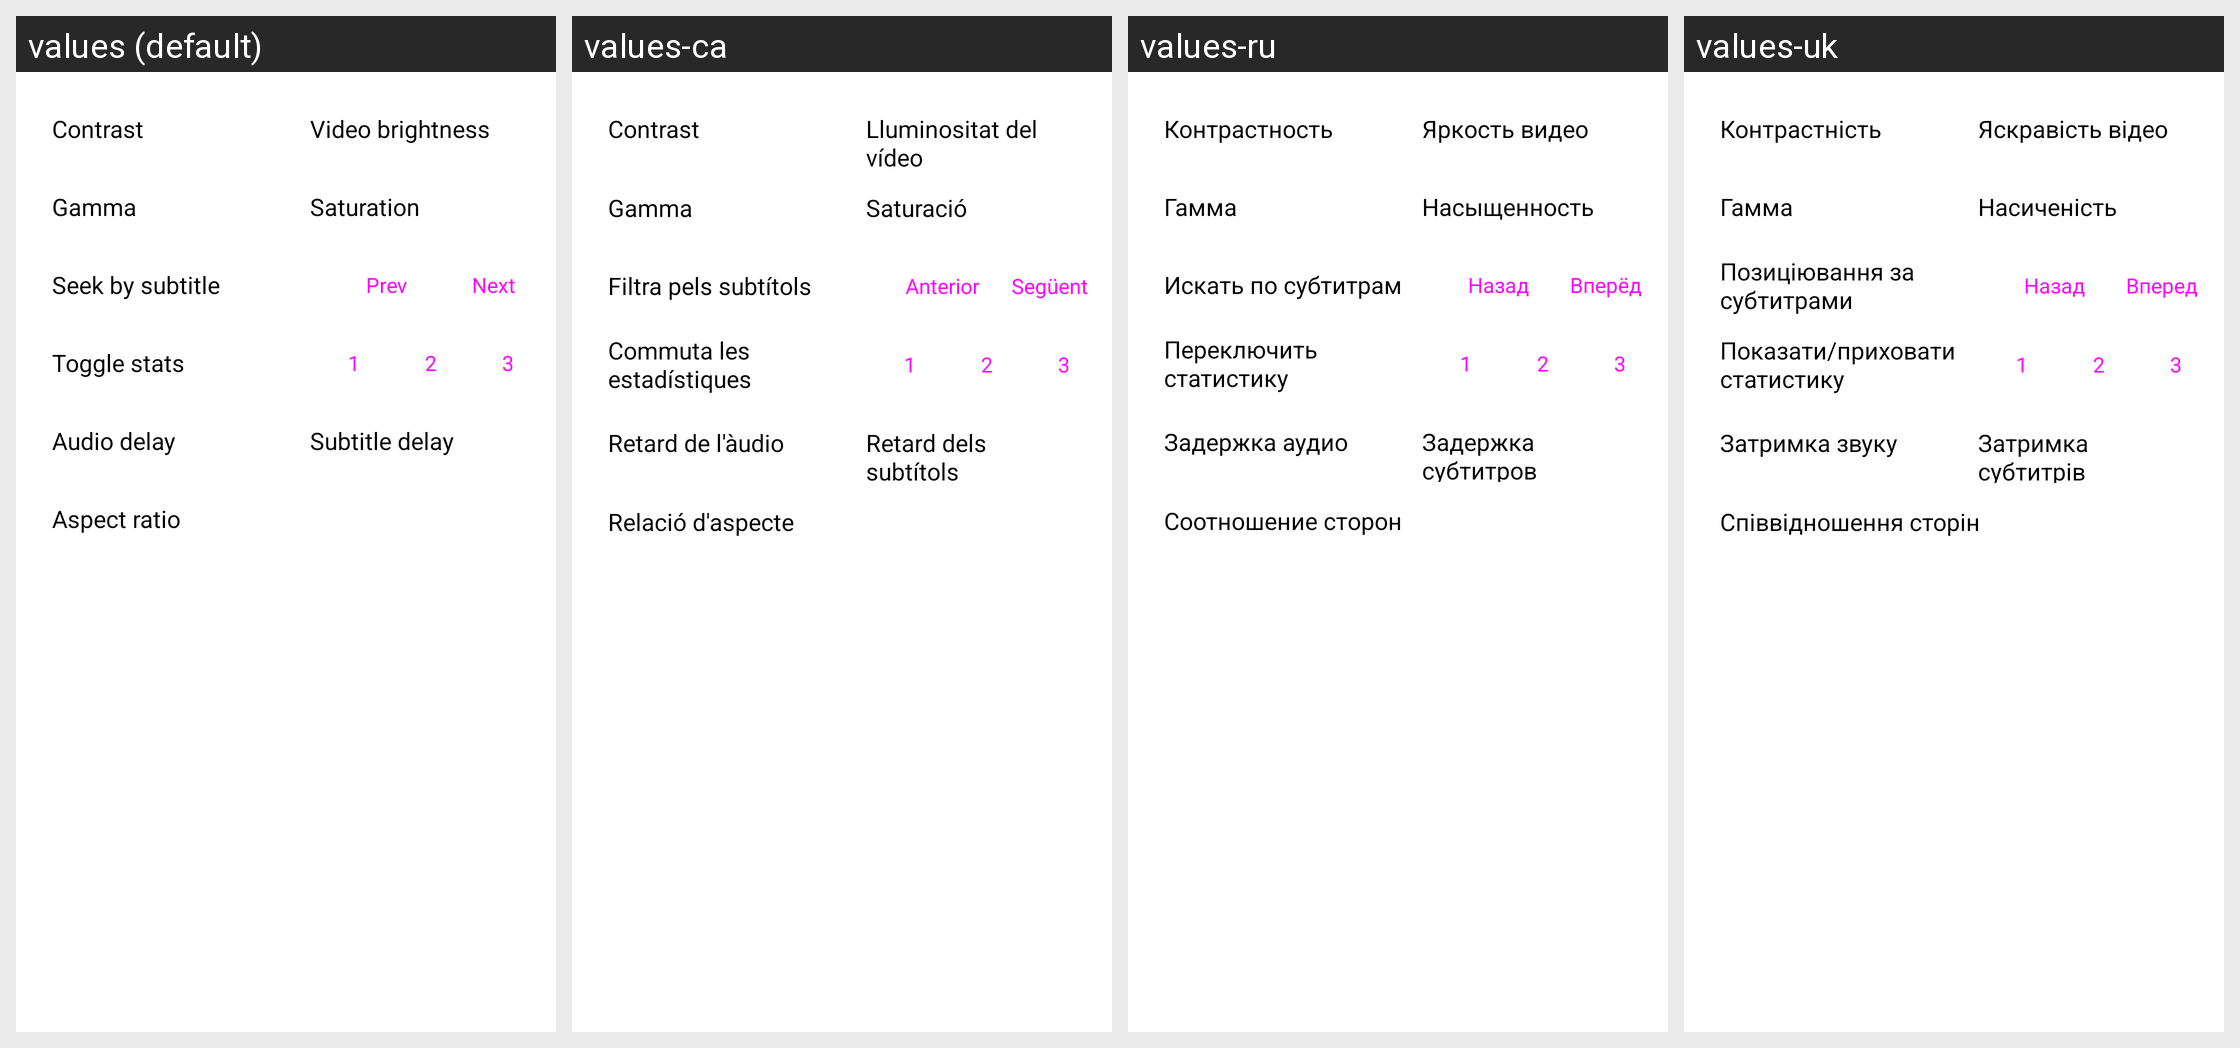

The same Android screen rendered under several of its app's locales, left to right. List the strings drawn on it with the default value and each locale's translation.
Android screen res/layout/dialog_advanced_menu.xml rendered under 4 locales, left to right: values (default), values-ca, values-ru, values-uk. Device: Nexus 5 (rendered at 1080×1920; each locale shown at half size, 540×960, under a caption strip naming it); theme Theme.MaterialComponents.DayNight.NoActionBar.
Other locales in the repository, not shown: values-es, values-et, values-fa, values-it, values-ja, values-nb-rNO, values-pl, values-pt-rBR, values-tr, values-zh-rCN.
Strings drawn on this screen, with the default value and each locale's value (text and hints the layout hard-codes, and strings that could not be matched under every locale, appear in the picture but are not listed):

contrast
  values: Contrast
  values-ca: Contrast
  values-ru: Контрастность
  values-uk: Контрастність

video_brightness
  values: Video brightness
  values-ca: Lluminositat del vídeo
  values-ru: Яркость видео
  values-uk: Яскравість відео

gamma
  values: Gamma
  values-ca: Gamma
  values-ru: Гамма
  values-uk: Гамма

saturation
  values: Saturation
  values-ca: Saturació
  values-ru: Насыщенность
  values-uk: Насиченість

sub_seek_button
  values: Seek by subtitle
  values-ca: Filtra pels subtítols
  values-ru: Искать по субтитрам
  values-uk: Позиціювання за субтитрами

dialog_prev
  values: Prev
  values-ca: Anterior
  values-ru: Назад
  values-uk: Назад

dialog_next
  values: Next
  values-ca: Següent
  values-ru: Вперёд
  values-uk: Вперед

toggle_stats
  values: Toggle stats
  values-ca: Commuta les estadístiques
  values-ru: Переключить статистику
  values-uk: Показати/приховати статистику

audio_delay
  values: Audio delay
  values-ca: Retard de l'àudio
  values-ru: Задержка аудио
  values-uk: Затримка звуку

sub_delay
  values: Subtitle delay
  values-ca: Retard dels subtítols
  values-ru: Задержка субтитров
  values-uk: Затримка субтитрів

aspect_ratio
  values: Aspect ratio
  values-ca: Relació d'aspecte
  values-ru: Соотношение сторон
  values-uk: Співвідношення сторін
